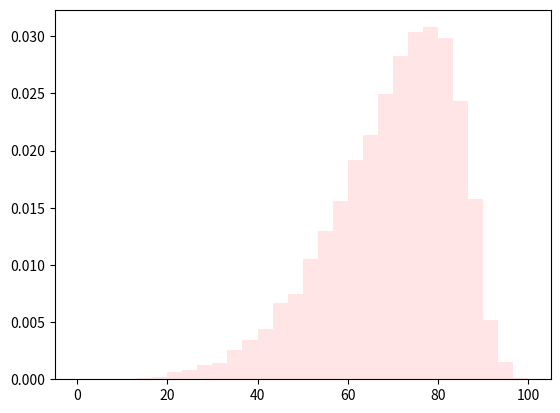

Reproduce this figure in Python.
# Install numpy
import sys
!{sys.executable} -m pip install numpy

# Install scipy
!{sys.executable} -m pip install scipy

# This cell is left blank intentionally for execution


import numpy as np
from scipy import stats

# Creating a Basic Array in NumPy
X = np.array([1, 2, 3, 5, 5])

# Mean using NumPy
print('Data', X)
print('Mean:', np.mean(X))

# Median using NumPy
print('Median:', np.median(X))

# Mode using NumPy
vals, counts = np.unique(X, return_counts=True)
index = np.argmax(counts)
print('Mode (NumPy):', vals[index])

# Mode using SciPy
print('Mode (SciPy):', stats.mode(X))

# This cell is left blank intentionally for execution


# Range
print('Range:', X.max() - X.min())

# Quartiles and Interquartile Range (IQR)
data1 = np.array([1, 3, 4, 5, 5, 6, 7, 11])
Q1 = np.quantile(data1, .25, interpolation='midpoint')
Q2 = np.quantile(data1, .50, interpolation='midpoint')
Q3 = np.quantile(data1, .75, interpolation='midpoint')
IQR = Q3 - Q1
print('Quartile 1:', Q1)
print('Quartile 2:', Q2)
print('Quartile 3:', Q3)
print('Interquartile Range:', IQR)

# Percentile
percentile_20 = np.percentile(data1, 20)
print('20th Percentile:', round(percentile_20, 2))

# Variance and Standard Deviation
print('Variance:', np.var(data1, ddof=1))
print('Standard Deviation:', np.std(data1, ddof=1))

# This cell is left blank intentionally for execution


# Covariance
x = np.array([1, 2, 3, 4, 5, 6, 7, 8, 9])
y = np.array([9, 8, 7, 6, 5, 4, 3, 2, 1])
print('Covariance:', np.cov(x, y)[0, 1])

# Correlation
print('Correlation Coefficient Matrix:', np.corrcoef(x, y))

# This cell is left blank intentionally for execution


from scipy import stats
import matplotlib.pyplot as plt

# Kurtosis
data2 = np.linspace(-5, 5, 100)
print('Kurtosis:', stats.kurtosis(data2))

# Skewness
numValues = 10000
maxValue = 100
skewness = -5  # Negative values are left skewed
random = stats.skewnorm.rvs(a=skewness, loc=maxValue, size=numValues)
random = random - min(random)
random = random / max(random)
random = random * maxValue
plt.hist(random, 30, density=True, color='red', alpha=0.1)
plt.show()
print('Skewness:', stats.skew(data2))

# This cell is left blank intentionally for execution


import numpy as np

x = np.matrix([[4, 2, 3], [6, 7, 5], [3, 6, 1]])
e = np.eye(3)
m = x + 45 * e

# Eigenvectors and Eigenvalues
eig_values, eig_vectors = np.linalg.eig(x)
print('Eigenvalues:', eig_values)
print('Eigenvectors:', eig_vectors)

eig_values_m, eig_vectors_m = np.linalg.eig(m)
print('Transformed Eigenvalues:', eig_values_m)
print('Transformed Eigenvectors:', eig_vectors_m)

# This cell is left blank intentionally for execution
